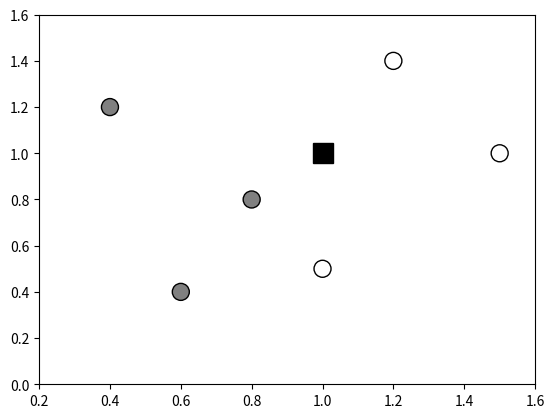
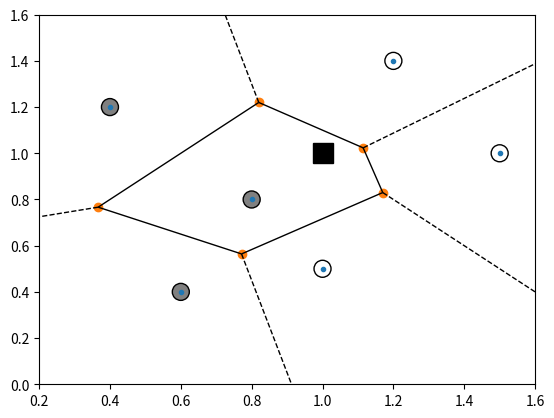

Generate these figures, in order, with matplotlib:
from scipy.spatial import distance
import statistics
import matplotlib.pyplot as plt
import numpy as np

def knn(x_train, y_train, x_test, k):
    distances = [] #lista que armazena as distâncias
    x1 = x_test # elemento a ser classificado
    for x2 in x_train: # distancia entre a observacao elementos no conjunto de teste
        dist = distance.euclidean(x1,x2)
        distances.append(dist)
    indices = []
    cl = []
    for i in range(0,k):
        ind = np.argmin(distances) #elemento no conjunto de teste mais proximo
        #print('distance:', distances[ind],'index:', ind, 'class:', y_train[ind])
        distances[ind] = np.max(distances) 
        indices.append(ind)
        cl.append(y_train[ind]) #guarda a classe
    print("Classes:",cl)
    classification = statistics.mode(cl)# encontra a classe
    return classification

k=3 # numero de vizinhos
x_train = np.array([[1,0.5],[0.8,0.8],[1.2,1.4],[0.6,0.4],[0.4,1.2],[1.5,1]])
y_train = np.array(['white','gray','white','gray','gray','white'], dtype = 'str')
x_test = np.array([1,1])
# realiza a classificacao
cl = knn(x_train, y_train, x_test, k)
print("Classification:", cl)
# mostra os dados
plt.scatter(x_train[:,0],x_train[:,1],c=y_train, s=150, marker='o', edgecolor='black')
plt.plot(x_test[0],x_test[1], marker='s', markersize=15, color="black")
plt.xlim(0.2,1.6)
plt.ylim(0,1.6)
plt.savefig('knn.eps')

plt.show(True)


from scipy.spatial import Voronoi, voronoi_plot_2d
vor = Voronoi(x_train)
voronoi_plot_2d(vor)

plt.scatter(x_train[:,0],x_train[:,1],c=y_train, s=150, marker='o', edgecolor='black')
plt.plot(x_test[0],x_test[1], marker='s', markersize=15, color="black")

plt.xlim(0.2,1.6)
plt.ylim(0,1.6)
plt.savefig('voronoi.eps')
plt.show()